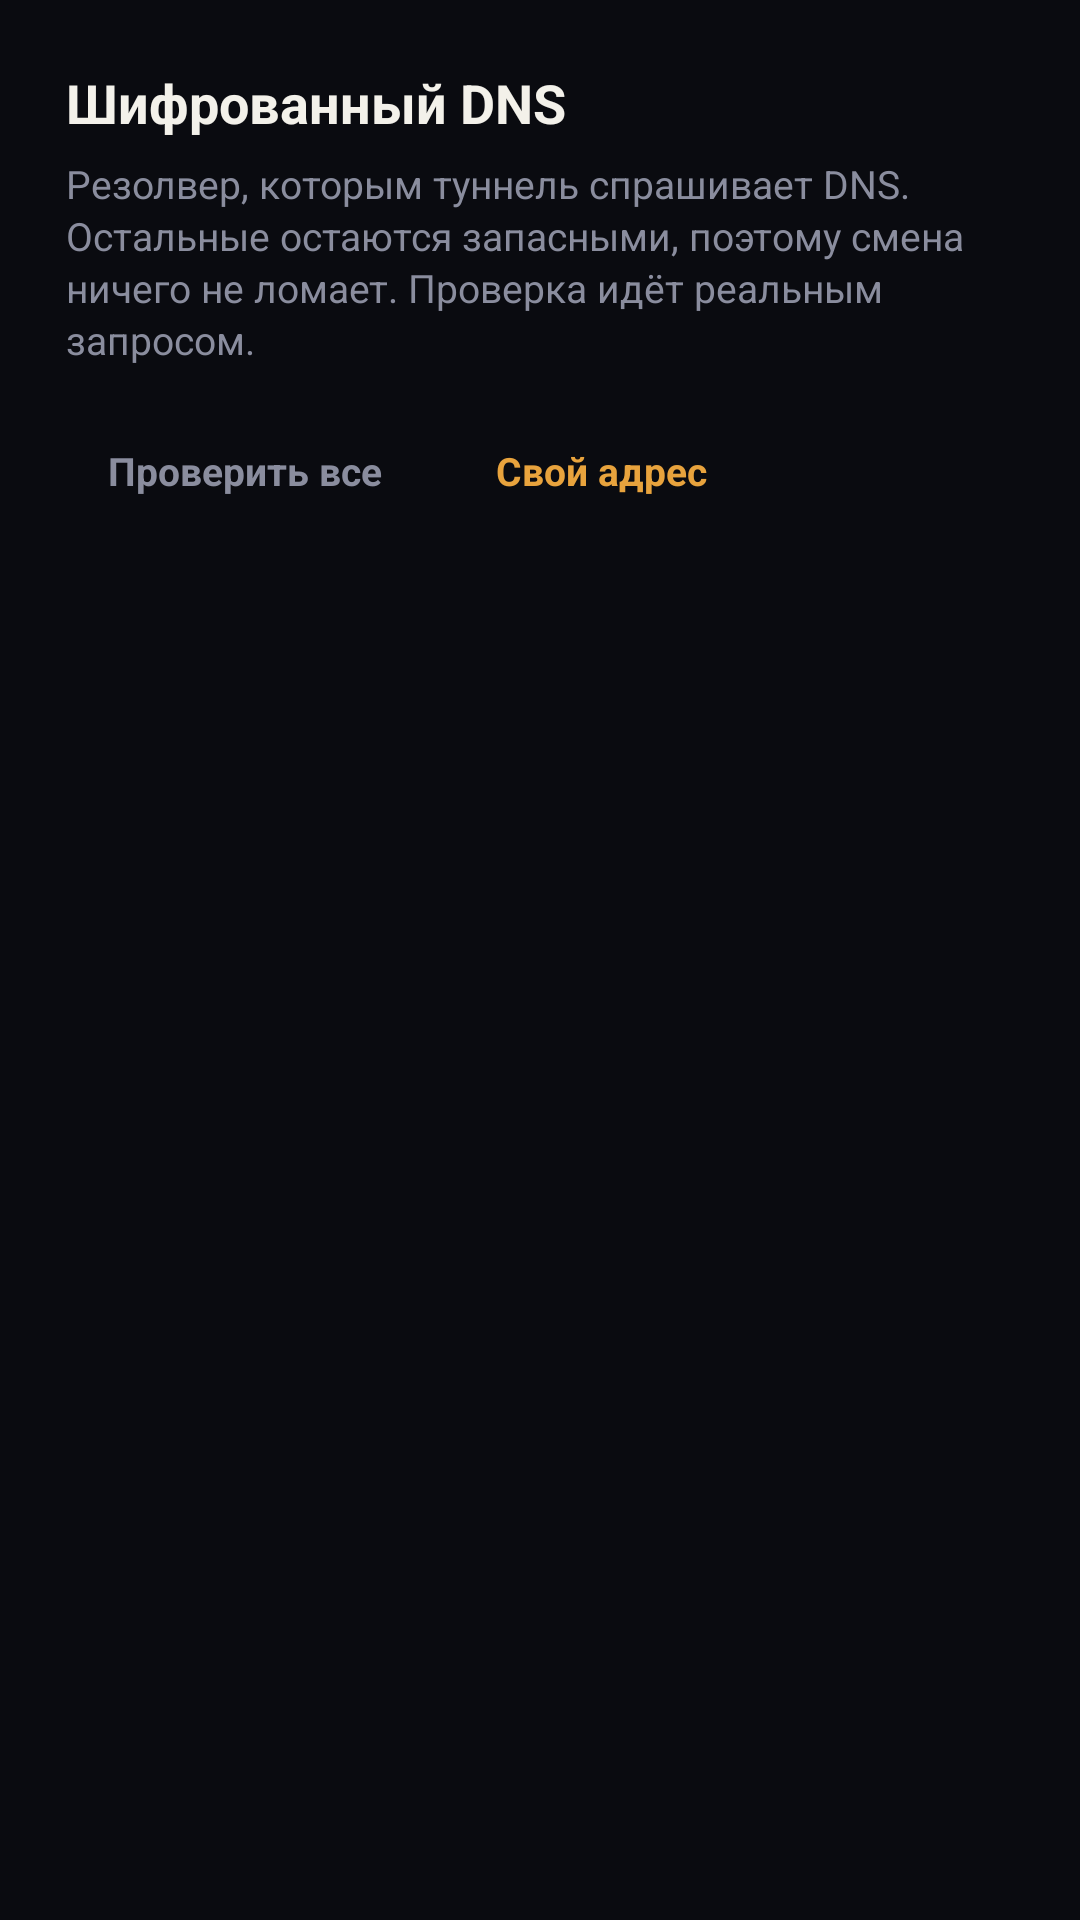

Reconstruct the res/layout file that produces this screen, plus the resources it refers to.
<!-- AndroidManifest.xml: application theme Theme.Mirage -->
<!-- res/layout/dialog_tunnel_dns.xml -->
<?xml version="1.0" encoding="utf-8"?>
<LinearLayout xmlns:android="http://schemas.android.com/apk/res/android"
    android:id="@+id/dialogTunnelDnsRoot"
    android:layout_width="match_parent"
    android:layout_height="wrap_content"
    android:orientation="vertical"
    android:padding="22dp">

    <TextView
        android:id="@+id/tvTunnelDnsTitle"
        android:layout_width="match_parent"
        android:layout_height="wrap_content"
        android:text="@string/tunnel_dns_dialog_title"
        android:textColor="@color/ink"
        android:textSize="18sp"
        android:textStyle="bold" />

    <TextView
        android:id="@+id/tvTunnelDnsSubtitle"
        android:layout_width="match_parent"
        android:layout_height="wrap_content"
        android:layout_marginTop="6dp"
        android:lineSpacingExtra="2dp"
        android:text="@string/tunnel_dns_dialog_body"
        android:textColor="@color/ink_soft"
        android:textSize="13sp" />

    <LinearLayout
        android:layout_width="match_parent"
        android:layout_height="wrap_content"
        android:layout_marginTop="14dp"
        android:gravity="center_vertical"
        android:orientation="horizontal">

        <TextView
            android:id="@+id/btnTunnelDnsTest"
            android:layout_width="wrap_content"
            android:layout_height="wrap_content"
            android:clickable="true"
            android:focusable="true"
            android:maxLines="1"
            android:paddingStart="14dp"
            android:paddingTop="12dp"
            android:paddingEnd="14dp"
            android:paddingBottom="12dp"
            android:text="@string/tunnel_dns_test"
            android:textColor="@color/ink_soft"
            android:textSize="13sp"
            android:textStyle="bold" />

        <TextView
            android:id="@+id/btnTunnelDnsCustom"
            android:layout_width="wrap_content"
            android:layout_height="wrap_content"
            android:layout_marginStart="10dp"
            android:clickable="true"
            android:focusable="true"
            android:maxLines="1"
            android:paddingStart="14dp"
            android:paddingTop="12dp"
            android:paddingEnd="14dp"
            android:paddingBottom="12dp"
            android:text="@string/tunnel_dns_custom"
            android:textColor="@color/accent"
            android:textSize="13sp"
            android:textStyle="bold" />
    </LinearLayout>

    <TextView
        android:id="@+id/tvTunnelDnsProgress"
        android:layout_width="match_parent"
        android:layout_height="wrap_content"
        android:layout_marginTop="4dp"
        android:text="@string/tunnel_dns_testing"
        android:textColor="@color/ink_faint"
        android:textSize="12sp"
        android:visibility="gone" />

    <ScrollView
        android:id="@+id/scrollTunnelDns"
        android:layout_width="match_parent"
        android:layout_height="wrap_content"
        android:layout_marginTop="10dp"
        android:scrollbars="none">

        <LinearLayout
            android:id="@+id/containerTunnelDns"
            android:layout_width="match_parent"
            android:layout_height="wrap_content"
            android:orientation="vertical" />
    </ScrollView>
</LinearLayout>
<!-- resources referenced by this layout -->
<resources>
  <color name="accent">#E8A33D</color>
  <color name="ink">#F3F1EA</color>
  <color name="ink_faint">#828699</color>
  <color name="ink_soft">#8A8D9E</color>
  <string name="tunnel_dns_custom">Свой адрес</string>
  <string name="tunnel_dns_dialog_body">Резолвер, которым туннель спрашивает DNS. Остальные остаются запасными, поэтому смена ничего не ломает. Проверка идёт реальным запросом.</string>
  <string name="tunnel_dns_dialog_title">Шифрованный DNS</string>
  <string name="tunnel_dns_test">Проверить все</string>
  <string name="tunnel_dns_testing">Проверяем, идёт через туннель…</string>
  <style name="Theme.Mirage" parent="Theme.Material3.Dark.NoActionBar">
          <item name="android:windowBackground">@color/bg</item>
          <item name="android:statusBarColor">@color/bg</item>
          <item name="android:navigationBarColor">@color/bg</item>
          <item name="android:windowLightStatusBar">false</item>
          <item name="colorPrimary">@color/amber</item>
          <item name="colorSecondary">@color/amber_deep</item>
          <item name="colorSurface">@color/card</item>
          <item name="colorOnSurface">@color/ink</item>
          <item name="mirageBg">@color/bg</item>
          <item name="mirageCardBg">@drawable/bg_card</item>
          <item name="miragePillBg">@drawable/bg_pill</item>
          <item name="mirageChipBg">@drawable/bg_chip</item>
          <item name="mirageIconBg">@drawable/bg_icon_btn</item>
          <item name="mirageConnectBg">@drawable/bg_connect_btn</item>
      </style>
  <color name="bg">#0A0B10</color>
  <color name="amber">#E8A33D</color>
  <color name="amber_deep">#C9722A</color>
  <color name="card">#161821</color>
  <!-- drawable bg_card (drawable) -->
  <?xml version="1.0" encoding="utf-8"?>
  <shape xmlns:android="http://schemas.android.com/apk/res/android"
      android:shape="rectangle">
      <corners android:radius="18dp" />
      <solid android:color="@color/card" />
      <stroke
          android:width="1dp"
          android:color="@color/card_stroke" />
  </shape>
  <!-- drawable bg_pill (drawable) -->
  <?xml version="1.0" encoding="utf-8"?>
  <shape xmlns:android="http://schemas.android.com/apk/res/android"
      android:shape="rectangle">
      <corners android:radius="30dp" />
      <solid android:color="@color/card" />
      <stroke
          android:width="1dp"
          android:color="@color/card_stroke" />
  </shape>
  <!-- drawable bg_chip (drawable) -->
  <?xml version="1.0" encoding="utf-8"?>
  <shape xmlns:android="http://schemas.android.com/apk/res/android"
      android:shape="rectangle">
      <corners android:radius="14dp" />
      <solid android:color="@color/card" />
      <stroke
          android:width="1.5dp"
          android:color="@color/card_stroke" />
  </shape>
  <!-- drawable bg_icon_btn (drawable) -->
  <?xml version="1.0" encoding="utf-8"?>
  <shape xmlns:android="http://schemas.android.com/apk/res/android"
      android:shape="rectangle">
      <corners android:radius="12dp" />
      <solid android:color="@color/card" />
      <stroke
          android:width="1dp"
          android:color="@color/card_stroke" />
  </shape>
  <!-- drawable bg_connect_btn (drawable) -->
  <?xml version="1.0" encoding="utf-8"?>
  <shape xmlns:android="http://schemas.android.com/apk/res/android"
      android:shape="oval">
      <gradient
          android:type="radial"
          android:gradientRadius="100dp"
          android:centerX="0.38"
          android:centerY="0.32"
          android:startColor="@color/amber_light"
          android:centerColor="@color/amber"
          android:endColor="@color/amber_deep" />
  </shape>
  <color name="card_stroke">#14FFFFFF</color>
  <color name="amber_light">#F3B65C</color>
</resources>
